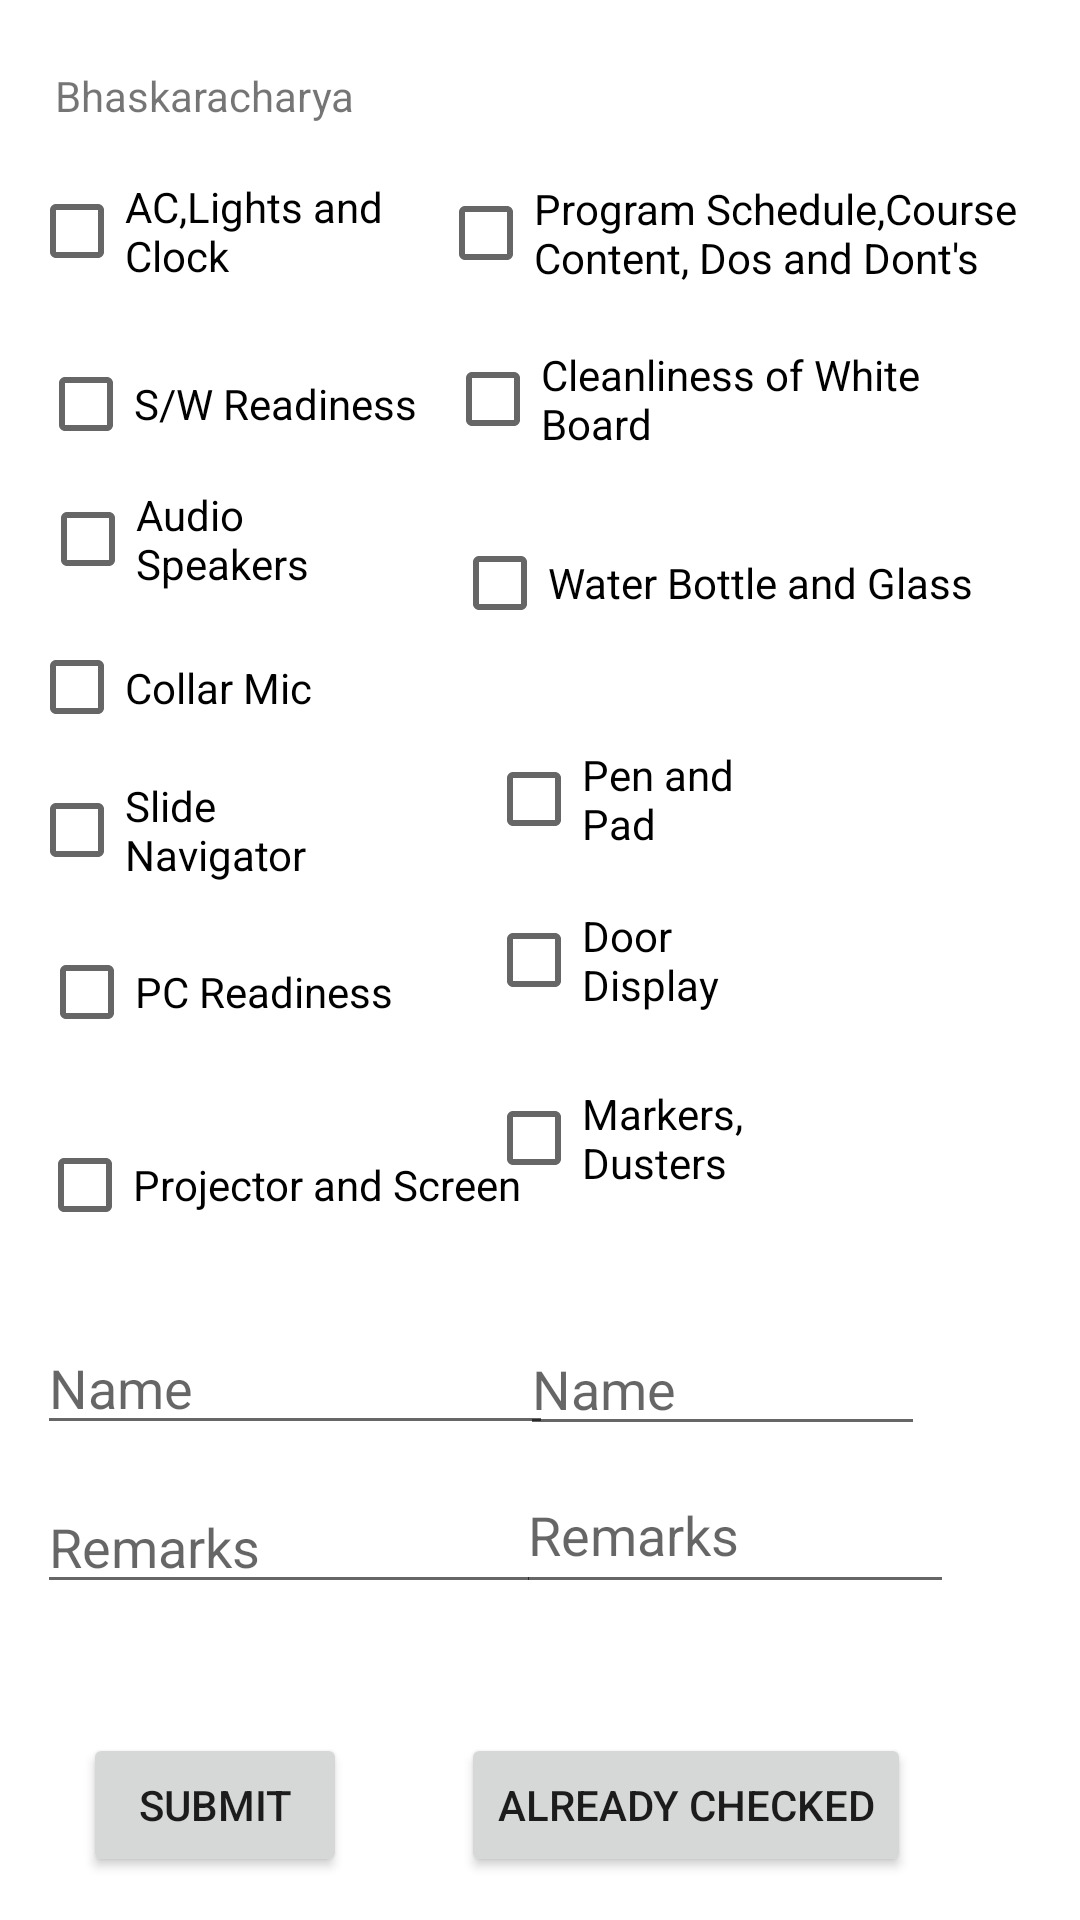

This screen was rendered from an Android layout file. Write that file and the resources it references.
<!-- AndroidManifest.xml: application theme Theme.Lntapp -->
<!-- res/layout/activity_bhask.xml -->
<?xml version="1.0" encoding="utf-8"?>
<androidx.constraintlayout.widget.ConstraintLayout xmlns:android="http://schemas.android.com/apk/res/android"
    xmlns:app="http://schemas.android.com/apk/res-auto"
    xmlns:tools="http://schemas.android.com/tools"
    android:layout_width="match_parent"
    android:layout_height="match_parent"
    tools:context=".BhaskActivity">

    <CheckBox
        android:id="@+id/pcr_bha"
        android:layout_width="125dp"
        android:layout_height="40dp"
        android:text="PC Readiness"
        app:layout_constraintBottom_toBottomOf="parent"
        app:layout_constraintEnd_toEndOf="parent"
        app:layout_constraintHorizontal_bias="0.055"
        app:layout_constraintStart_toStartOf="parent"
        app:layout_constraintTop_toTopOf="parent"
        app:layout_constraintVertical_bias="0.518" />

    <CheckBox
        android:id="@+id/ac_bha"
        android:layout_width="145dp"
        android:layout_height="40dp"
        android:text="AC,Lights and Clock"
        app:layout_constraintBottom_toBottomOf="parent"
        app:layout_constraintEnd_toEndOf="parent"
        app:layout_constraintHorizontal_bias="0.045"
        app:layout_constraintStart_toStartOf="parent"
        app:layout_constraintTop_toTopOf="parent"
        app:layout_constraintVertical_bias="0.095" />

    <CheckBox
        android:id="@+id/sn_bha"
        android:layout_width="108dp"
        android:layout_height="40dp"
        android:text="Slide Navigator"
        app:layout_constraintBottom_toBottomOf="parent"
        app:layout_constraintEnd_toEndOf="parent"
        app:layout_constraintHorizontal_bias="0.039"
        app:layout_constraintStart_toStartOf="parent"
        app:layout_constraintTop_toTopOf="parent"
        app:layout_constraintVertical_bias="0.428" />

    <CheckBox
        android:id="@+id/cm_bha"
        android:layout_width="139dp"
        android:layout_height="43dp"
        android:text="Collar Mic"
        app:layout_constraintBottom_toBottomOf="parent"
        app:layout_constraintEnd_toEndOf="parent"
        app:layout_constraintHorizontal_bias="0.044"
        app:layout_constraintStart_toStartOf="parent"
        app:layout_constraintTop_toTopOf="parent"
        app:layout_constraintVertical_bias="0.348" />

    <CheckBox
        android:id="@+id/ps_bha"
        android:layout_width="172dp"
        android:layout_height="40dp"
        android:text="Projector and Screen"
        app:layout_constraintBottom_toBottomOf="parent"
        app:layout_constraintEnd_toEndOf="parent"
        app:layout_constraintHorizontal_bias="0.066"
        app:layout_constraintStart_toStartOf="parent"
        app:layout_constraintTop_toTopOf="parent"
        app:layout_constraintVertical_bias="0.625" />

    <CheckBox
        android:id="@+id/as_bha"
        android:layout_width="104dp"
        android:layout_height="41dp"
        android:text="Audio Speakers"
        app:layout_constraintBottom_toBottomOf="parent"
        app:layout_constraintEnd_toEndOf="parent"
        app:layout_constraintHorizontal_bias="0.052"
        app:layout_constraintStart_toStartOf="parent"
        app:layout_constraintTop_toTopOf="parent"
        app:layout_constraintVertical_bias="0.266" />

    <CheckBox
        android:id="@+id/sw_bha"
        android:layout_width="135dp"
        android:layout_height="40dp"
        android:text="S/W Readiness"
        app:layout_constraintBottom_toBottomOf="parent"
        app:layout_constraintEnd_toEndOf="parent"
        app:layout_constraintHorizontal_bias="0.057"
        app:layout_constraintStart_toStartOf="parent"
        app:layout_constraintTop_toTopOf="parent"
        app:layout_constraintVertical_bias="0.191" />

    <CheckBox
        android:id="@+id/md_bha"
        android:layout_width="108dp"
        android:layout_height="42dp"
        android:text="Markers, Dusters"
        app:layout_constraintBottom_toBottomOf="parent"
        app:layout_constraintEnd_toEndOf="parent"
        app:layout_constraintHorizontal_bias="0.643"
        app:layout_constraintStart_toStartOf="parent"
        app:layout_constraintTop_toTopOf="parent"
        app:layout_constraintVertical_bias="0.599" />

    <CheckBox
        android:id="@+id/wb_bha"
        android:layout_width="186dp"
        android:layout_height="44dp"
        android:text="Water Bottle and Glass"
        app:layout_constraintBottom_toBottomOf="parent"
        app:layout_constraintEnd_toEndOf="parent"
        app:layout_constraintHorizontal_bias="0.866"
        app:layout_constraintStart_toStartOf="parent"
        app:layout_constraintTop_toTopOf="parent"
        app:layout_constraintVertical_bias="0.289" />

    <CheckBox
        android:id="@+id/cw_bha"
        android:layout_width="197dp"
        android:layout_height="43dp"
        android:text="Cleanliness of White Board"
        app:layout_constraintBottom_toBottomOf="parent"
        app:layout_constraintEnd_toEndOf="parent"
        app:layout_constraintHorizontal_bias="0.911"
        app:layout_constraintStart_toStartOf="parent"
        app:layout_constraintTop_toTopOf="parent"
        app:layout_constraintVertical_bias="0.187" />

    <CheckBox
        android:id="@+id/dd_bha"
        android:layout_width="108dp"
        android:layout_height="41dp"
        android:text="Door Display"
        app:layout_constraintBottom_toBottomOf="parent"
        app:layout_constraintEnd_toEndOf="parent"
        app:layout_constraintHorizontal_bias="0.643"
        app:layout_constraintStart_toStartOf="parent"
        app:layout_constraintTop_toTopOf="parent" />

    <CheckBox
        android:id="@+id/psn_bha"
        android:layout_width="207dp"
        android:layout_height="42dp"
        android:text="Program Schedule,Course Content, Dos and Dont's"
        app:layout_constraintBottom_toBottomOf="parent"
        app:layout_constraintEnd_toEndOf="parent"
        app:layout_constraintHorizontal_bias="0.955"
        app:layout_constraintStart_toStartOf="parent"
        app:layout_constraintTop_toTopOf="parent"
        app:layout_constraintVertical_bias="0.095" />

    <TextView
        android:id="@+id/textView9"
        android:layout_width="wrap_content"
        android:layout_height="wrap_content"
        android:text="Bhaskaracharya"
        app:layout_constraintBottom_toBottomOf="parent"
        app:layout_constraintEnd_toEndOf="parent"
        app:layout_constraintHorizontal_bias="0.07"
        app:layout_constraintStart_toStartOf="parent"
        app:layout_constraintTop_toTopOf="parent"
        app:layout_constraintVertical_bias="0.036" />

    <CheckBox
        android:id="@+id/pp_bha"
        android:layout_width="108dp"
        android:layout_height="42dp"
        android:text="Pen and Pad"
        app:layout_constraintBottom_toBottomOf="parent"
        app:layout_constraintEnd_toEndOf="parent"
        app:layout_constraintHorizontal_bias="0.643"
        app:layout_constraintStart_toStartOf="parent"
        app:layout_constraintTop_toTopOf="parent"
        app:layout_constraintVertical_bias="0.41" />

    <Button
        android:id="@+id/bhask_save"
        android:layout_width="wrap_content"
        android:layout_height="wrap_content"
        android:text="Submit"
        app:layout_constraintBottom_toBottomOf="parent"
        app:layout_constraintEnd_toEndOf="parent"
        app:layout_constraintHorizontal_bias="0.102"
        app:layout_constraintStart_toStartOf="parent"
        app:layout_constraintTop_toTopOf="parent"
        app:layout_constraintVertical_bias="0.976" />

    <EditText
        android:id="@+id/name_bha"
        android:layout_width="172dp"
        android:layout_height="38dp"
        android:ems="10"
        android:hint="Name"
        android:inputType="textPersonName"
        app:layout_constraintBottom_toBottomOf="parent"
        app:layout_constraintEnd_toEndOf="parent"
        app:layout_constraintHorizontal_bias="0.066"
        app:layout_constraintStart_toStartOf="parent"
        app:layout_constraintTop_toTopOf="parent"
        app:layout_constraintVertical_bias="0.737" />

    <EditText
        android:id="@+id/remarks_bha"
        android:layout_width="168dp"
        android:layout_height="41dp"
        android:ems="10"
        android:hint="Remarks"
        android:inputType="textPersonName"
        app:layout_constraintBottom_toBottomOf="parent"
        app:layout_constraintEnd_toEndOf="parent"
        app:layout_constraintHorizontal_bias="0.065"
        app:layout_constraintStart_toStartOf="parent"
        app:layout_constraintTop_toTopOf="parent"
        app:layout_constraintVertical_bias="0.824" />

    <EditText
        android:id="@+id/name_bha1"
        android:layout_width="135dp"
        android:layout_height="41dp"
        android:ems="10"
        android:hint="Name"
        android:inputType="textPersonName"
        app:layout_constraintBottom_toBottomOf="parent"
        app:layout_constraintEnd_toEndOf="parent"
        app:layout_constraintHorizontal_bias="0.771"
        app:layout_constraintStart_toStartOf="parent"
        app:layout_constraintTop_toTopOf="parent"
        app:layout_constraintVertical_bias="0.736" />

    <EditText
        android:id="@+id/remarks_bha1"
        android:layout_width="146dp"
        android:layout_height="49dp"
        android:ems="10"
        android:hint="Remarks"
        android:inputType="textPersonName"
        app:layout_constraintBottom_toBottomOf="parent"
        app:layout_constraintEnd_toEndOf="parent"
        app:layout_constraintHorizontal_bias="0.803"
        app:layout_constraintStart_toStartOf="parent"
        app:layout_constraintTop_toTopOf="parent"
        app:layout_constraintVertical_bias="0.822" />

    <Button
        android:id="@+id/bha_ac"
        android:layout_width="wrap_content"
        android:layout_height="wrap_content"
        android:text="Already Checked"
        app:layout_constraintBottom_toBottomOf="parent"
        app:layout_constraintEnd_toEndOf="parent"
        app:layout_constraintHorizontal_bias="0.731"
        app:layout_constraintStart_toStartOf="parent"
        app:layout_constraintTop_toTopOf="parent"
        app:layout_constraintVertical_bias="0.976" />
</androidx.constraintlayout.widget.ConstraintLayout>
<!-- resources referenced by this layout -->
<resources>
  <style name="Theme.Lntapp" parent="Theme.MaterialComponents.DayNight.DarkActionBar">
          
          <item name="colorPrimary">@color/purple_500</item>
          <item name="colorPrimaryVariant">@color/purple_700</item>
          <item name="colorOnPrimary">@color/white</item>
          
          <item name="colorSecondary">@color/teal_200</item>
          <item name="colorSecondaryVariant">@color/teal_700</item>
          <item name="colorOnSecondary">@color/black</item>
          
          <item name="android:statusBarColor" tools:targetApi="l">?attr/colorPrimaryVariant</item>
          
      </style>
  <!-- not gathered from this repository: default colours our renderer supplied (Android Studio template values) -->
  <color name="purple_500">#FF6200EE</color>
  <color name="purple_700">#FF3700B3</color>
  <color name="teal_200">#FF03DAC5</color>
  <color name="teal_700">#FF018786</color>
  <color name="black">#FF000000</color>
  <color name="white">#FFFFFFFF</color>
</resources>
